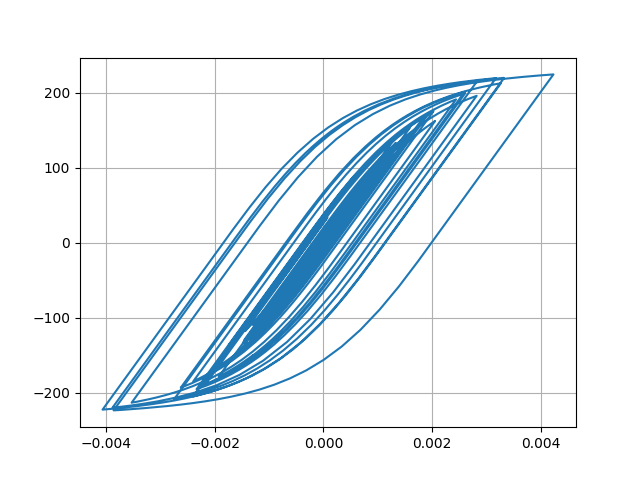

The file beside this chart, header and first rows:
Desplacment, Force
0.0, 0.0
8.829846548668775e-07, 0.0883
2.797902955097013e-06, 0.2798
4.4643307393240346e-06, 0.4464
5.107941180691474e-06, 0.5108
4.678893364164401e-06, 0.4679
3.6313736538679374e-06, 0.3631
2.4500408045758812e-06, 0.245
1.1079760043793486e-06, 0.1108
-9.465542859305565e-07, -0.09466
-4.457385605633769e-06, -0.4457
-9.963375252226398e-06, -0.9963
-1.7481549123916488e-05, -1.748
-2.63758230970128e-05, -2.637
-3.553037287369541e-05, -3.553
-4.402683779550079e-05, -4.402
-5.1561210030197434e-05, -5.155
-5.83735680944763e-05, -5.836
-6.486326940147333e-05, -6.485
-7.1266365481493e-05, -7.124
-7.761021168989766e-05, -7.758
-8.347732746851598e-05, -8.344
-8.824252920363152e-05, -8.82
-9.14649022031627e-05, -9.141
-9.320821550709368e-05, -9.315
-9.378194601378557e-05, -9.373
-9.322202703220057e-05, -9.317
-9.141164732368792e-05, -9.136
-8.802793372493135e-05, -8.797
-8.282698829397137e-05, -8.277
-7.587081371699399e-05, -7.582
-6.731834032738998e-05, -6.726
-5.723757831398283e-05, -5.718
-4.581163609476042e-05, -4.576
-3.351851850257804e-05, -3.346
-2.0929192699922146e-05, -2.087
-8.696588177779401e-06, -0.8642
2.917057951376394e-06, 0.2972
1.4152692351924707e-05, 1.421
2.5494267456029658e-05, 2.555
3.748176809052735e-05, 3.753
5.02736296515611e-05, 5.032
6.36877022586714e-05, 6.373
7.756221011297086e-05, 7.759
9.241816786881186e-05, 9.242
0.0001088, 10.87
0.0001267, 12.66
0.0001456, 14.54
0.0001639, 16.37
0.0001806, 18.03
0.0001954, 19.49
0.0002085, 20.79
0.0002204, 21.98
0.0002309, 23.01
0.0002386, 23.77
0.0002422, 24.13
0.0002414, 24.05
0.0002371, 23.63
0.0002308, 22.99
0.0002239, 22.31
... 2,941 more rows
